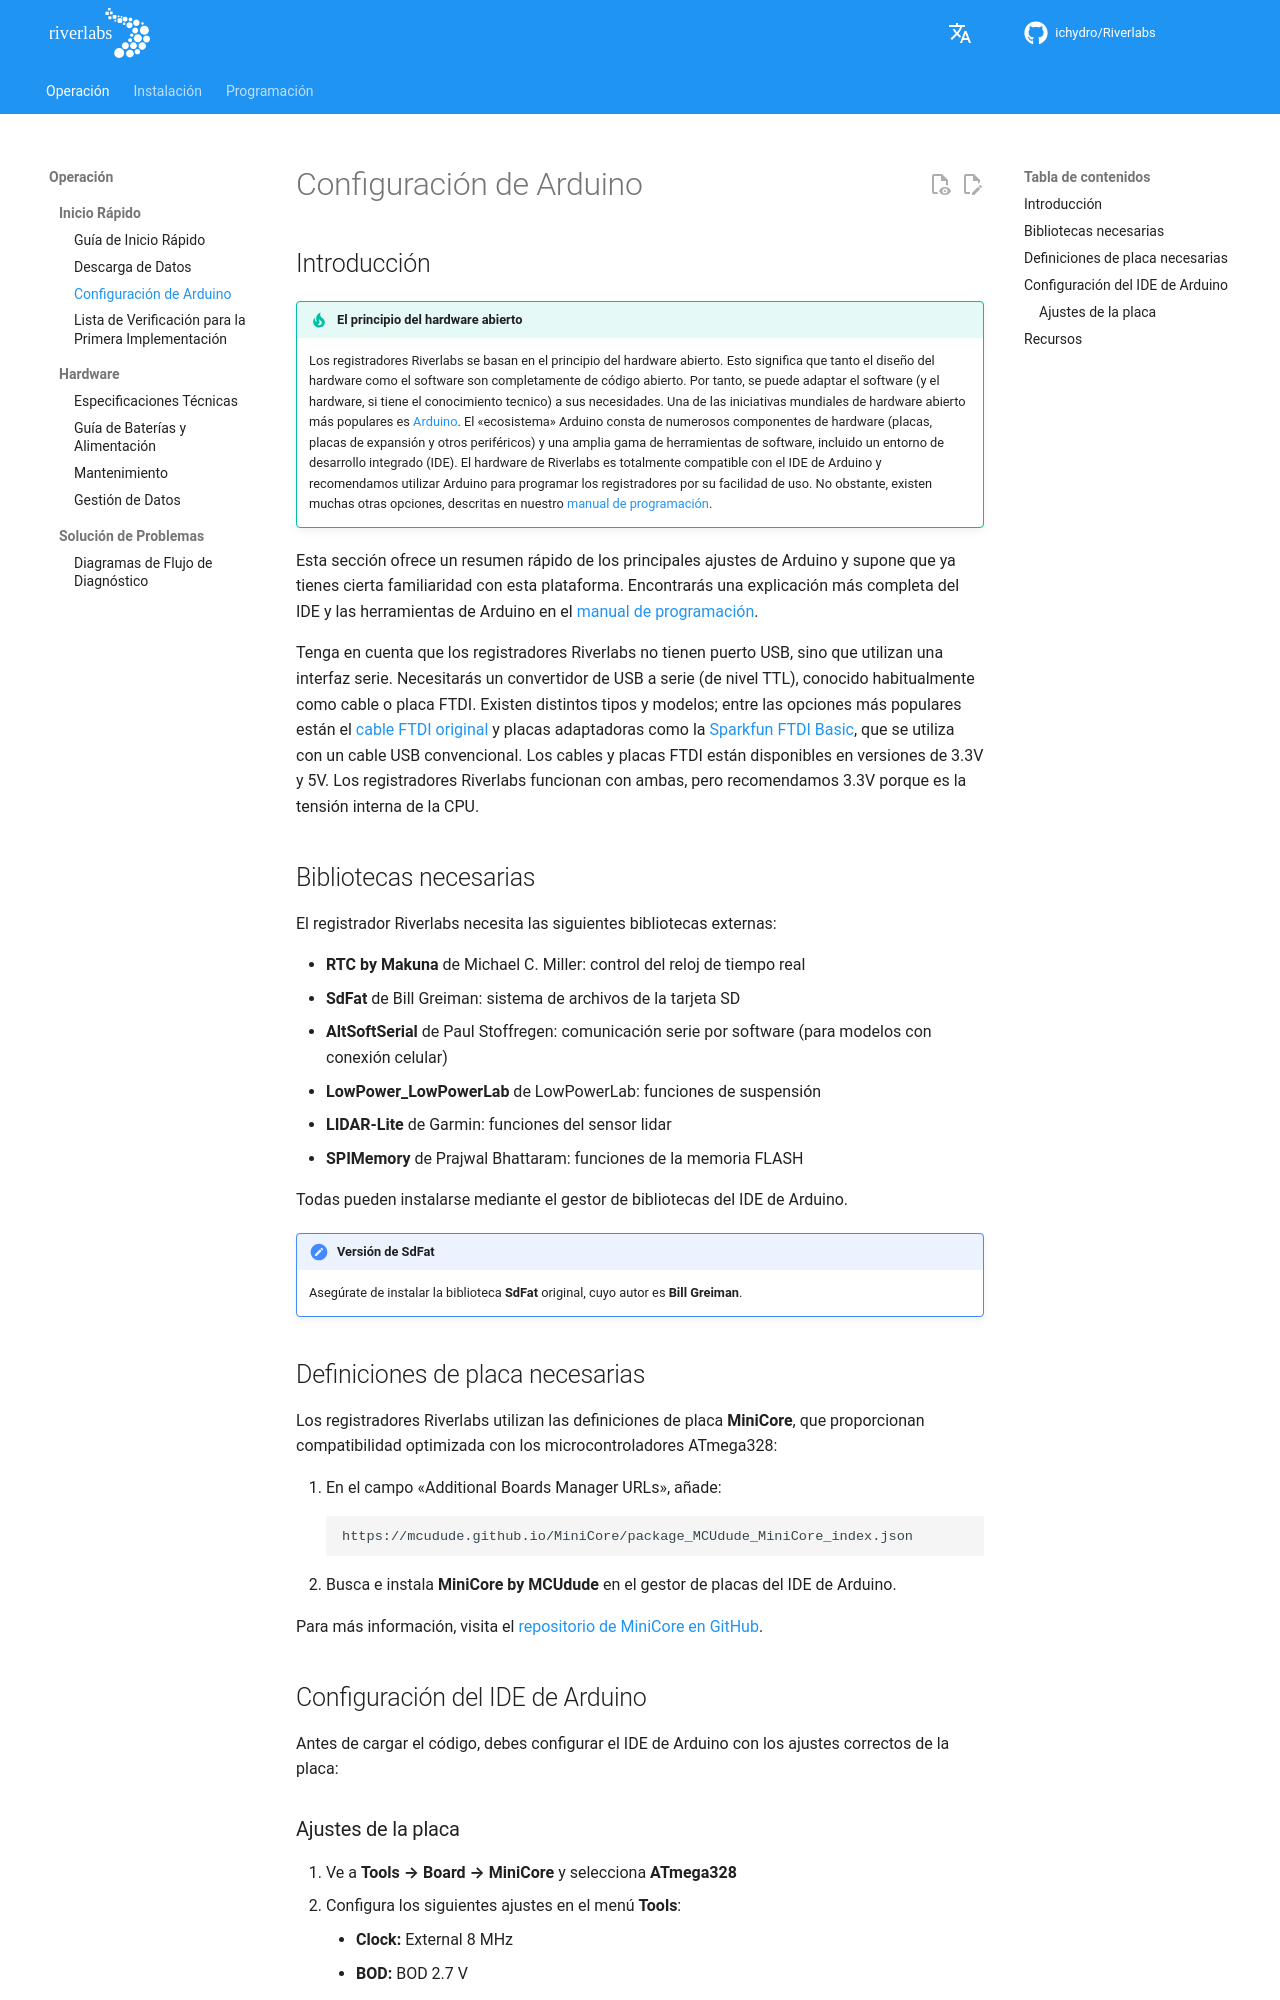

repository: ICHydro/Riverlabs · page: es/operation/quick-start/arduino-setup/index.html · generator: mkdocs

# Configuración de Arduino

## Introducción

!!! tip "El principio del hardware abierto"
    Los registradores Riverlabs se basan en el principio del hardware abierto. Esto significa que tanto el diseño del hardware como el software son completamente de código abierto. Por tanto, se puede adaptar el software (y el hardware, si tiene el conocimiento tecnico) a sus necesidades. Una de las iniciativas mundiales de hardware abierto más populares es [Arduino](https://www.arduino.cc). El «ecosistema» Arduino consta de numerosos componentes de hardware (placas, placas de expansión y otros periféricos) y una amplia gama de herramientas de software, incluido un entorno de desarrollo integrado (IDE). El hardware de Riverlabs es totalmente compatible con el IDE de Arduino y recomendamos utilizar Arduino para programar los registradores por su facilidad de uso. No obstante, existen muchas otras opciones, descritas en nuestro [manual de programación](../../programming/arduino-setup.md).

Esta sección ofrece un resumen rápido de los principales ajustes de Arduino y supone que ya tienes cierta familiaridad con esta plataforma. Encontrarás una explicación más completa del IDE y las herramientas de Arduino en el [manual de programación](../../programming/arduino-setup.md).

Tenga en cuenta que los registradores Riverlabs no tienen puerto USB, sino que utilizan una interfaz serie. Necesitarás un convertidor de USB a serie (de nivel TTL), conocido habitualmente como cable o placa FTDI. Existen distintos tipos y modelos; entre las opciones más populares están el [cable FTDI original](https://www.sparkfun.com/products/9717) y placas adaptadoras como la [Sparkfun FTDI Basic](https://www.sparkfun.com/products/9873), que se utiliza con un cable USB convencional. Los cables y placas FTDI están disponibles en versiones de 3.3V y 5V. Los registradores Riverlabs funcionan con ambas, pero recomendamos 3.3V porque es la tensión interna de la CPU.


## Bibliotecas necesarias

El registrador Riverlabs necesita las siguientes bibliotecas externas:

- **RTC by Makuna** de Michael C. Miller: control del reloj de tiempo real
- **SdFat** de Bill Greiman: sistema de archivos de la tarjeta SD
- **AltSoftSerial** de Paul Stoffregen: comunicación serie por software (para modelos con conexión celular)
- **LowPower_LowPowerLab** de LowPowerLab: funciones de suspensión
- **LIDAR-Lite** de Garmin: funciones del sensor lidar
- **SPIMemory** de Prajwal Bhattaram: funciones de la memoria FLASH

Todas pueden instalarse mediante el gestor de bibliotecas del IDE de Arduino.

!!! note "Versión de SdFat"
    Asegúrate de instalar la biblioteca **SdFat** original, cuyo autor es **Bill Greiman**.

## Definiciones de placa necesarias

Los registradores Riverlabs utilizan las definiciones de placa **MiniCore**, que proporcionan compatibilidad optimizada con los microcontroladores ATmega328:

1. En el campo «Additional Boards Manager URLs», añade:
   ```
   https://mcudude.github.io/MiniCore/package_MCUdude_MiniCore_index.json
   ```
2. Busca e instala **MiniCore by MCUdude** en el gestor de placas del IDE de Arduino.

Para más información, visita el [repositorio de MiniCore en GitHub](https://github.com/MCUdude/MiniCore).
